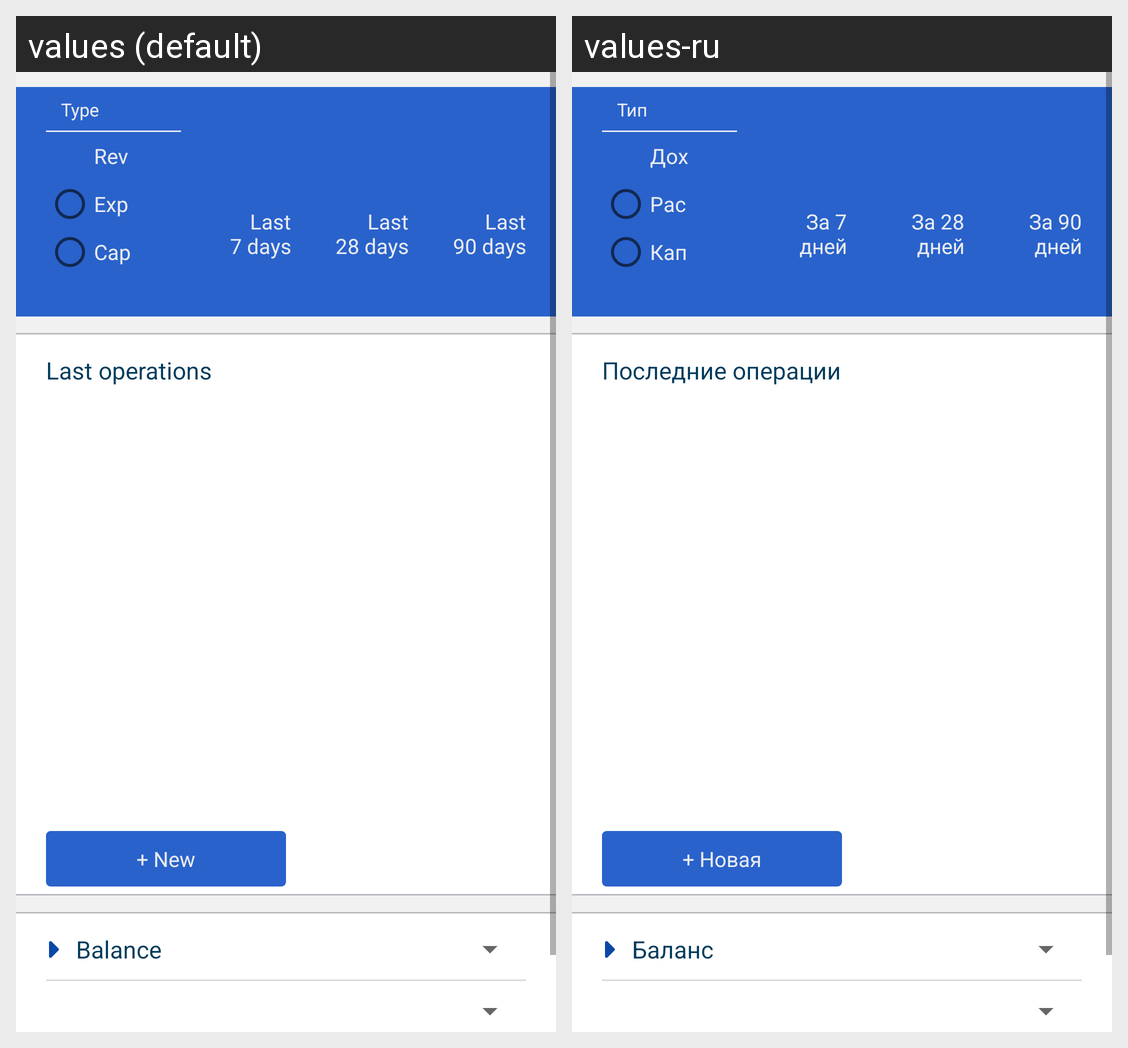

Translations of the strings shown on this Android screen, per locale in the grid:
Android screen res/layout/fragment_balance.xml rendered under 2 locales, left to right: values (default), values-ru. Device: Nexus 5 (rendered at 1080×1920; each locale shown at half size, 540×960, under a caption strip naming it); theme AppTheme.
Strings drawn on this screen, with the default value and each locale's value (text and hints the layout hard-codes, and strings that could not be matched under every locale, appear in the picture but are not listed):

type
  values: Type
  values-ru: Тип

rev
  values: Rev
  values-ru: Дох

exp
  values: Exp
  values-ru: Рас

cap
  values: Cap
  values-ru: Кап

last_7_days
  values: Last
       7 days
  values-ru: За 7
       дней

last_28_days
  values: Last
       28 days
  values-ru: За 28
       дней

last_90_days
  values: Last
       90 days
  values-ru: За 90
       дней

last_operations
  values: Last operations
  values-ru: Последние операции

new_operation
  values: + New
  values-ru: + Новая

balance
  values: Balance
  values-ru: Баланс
